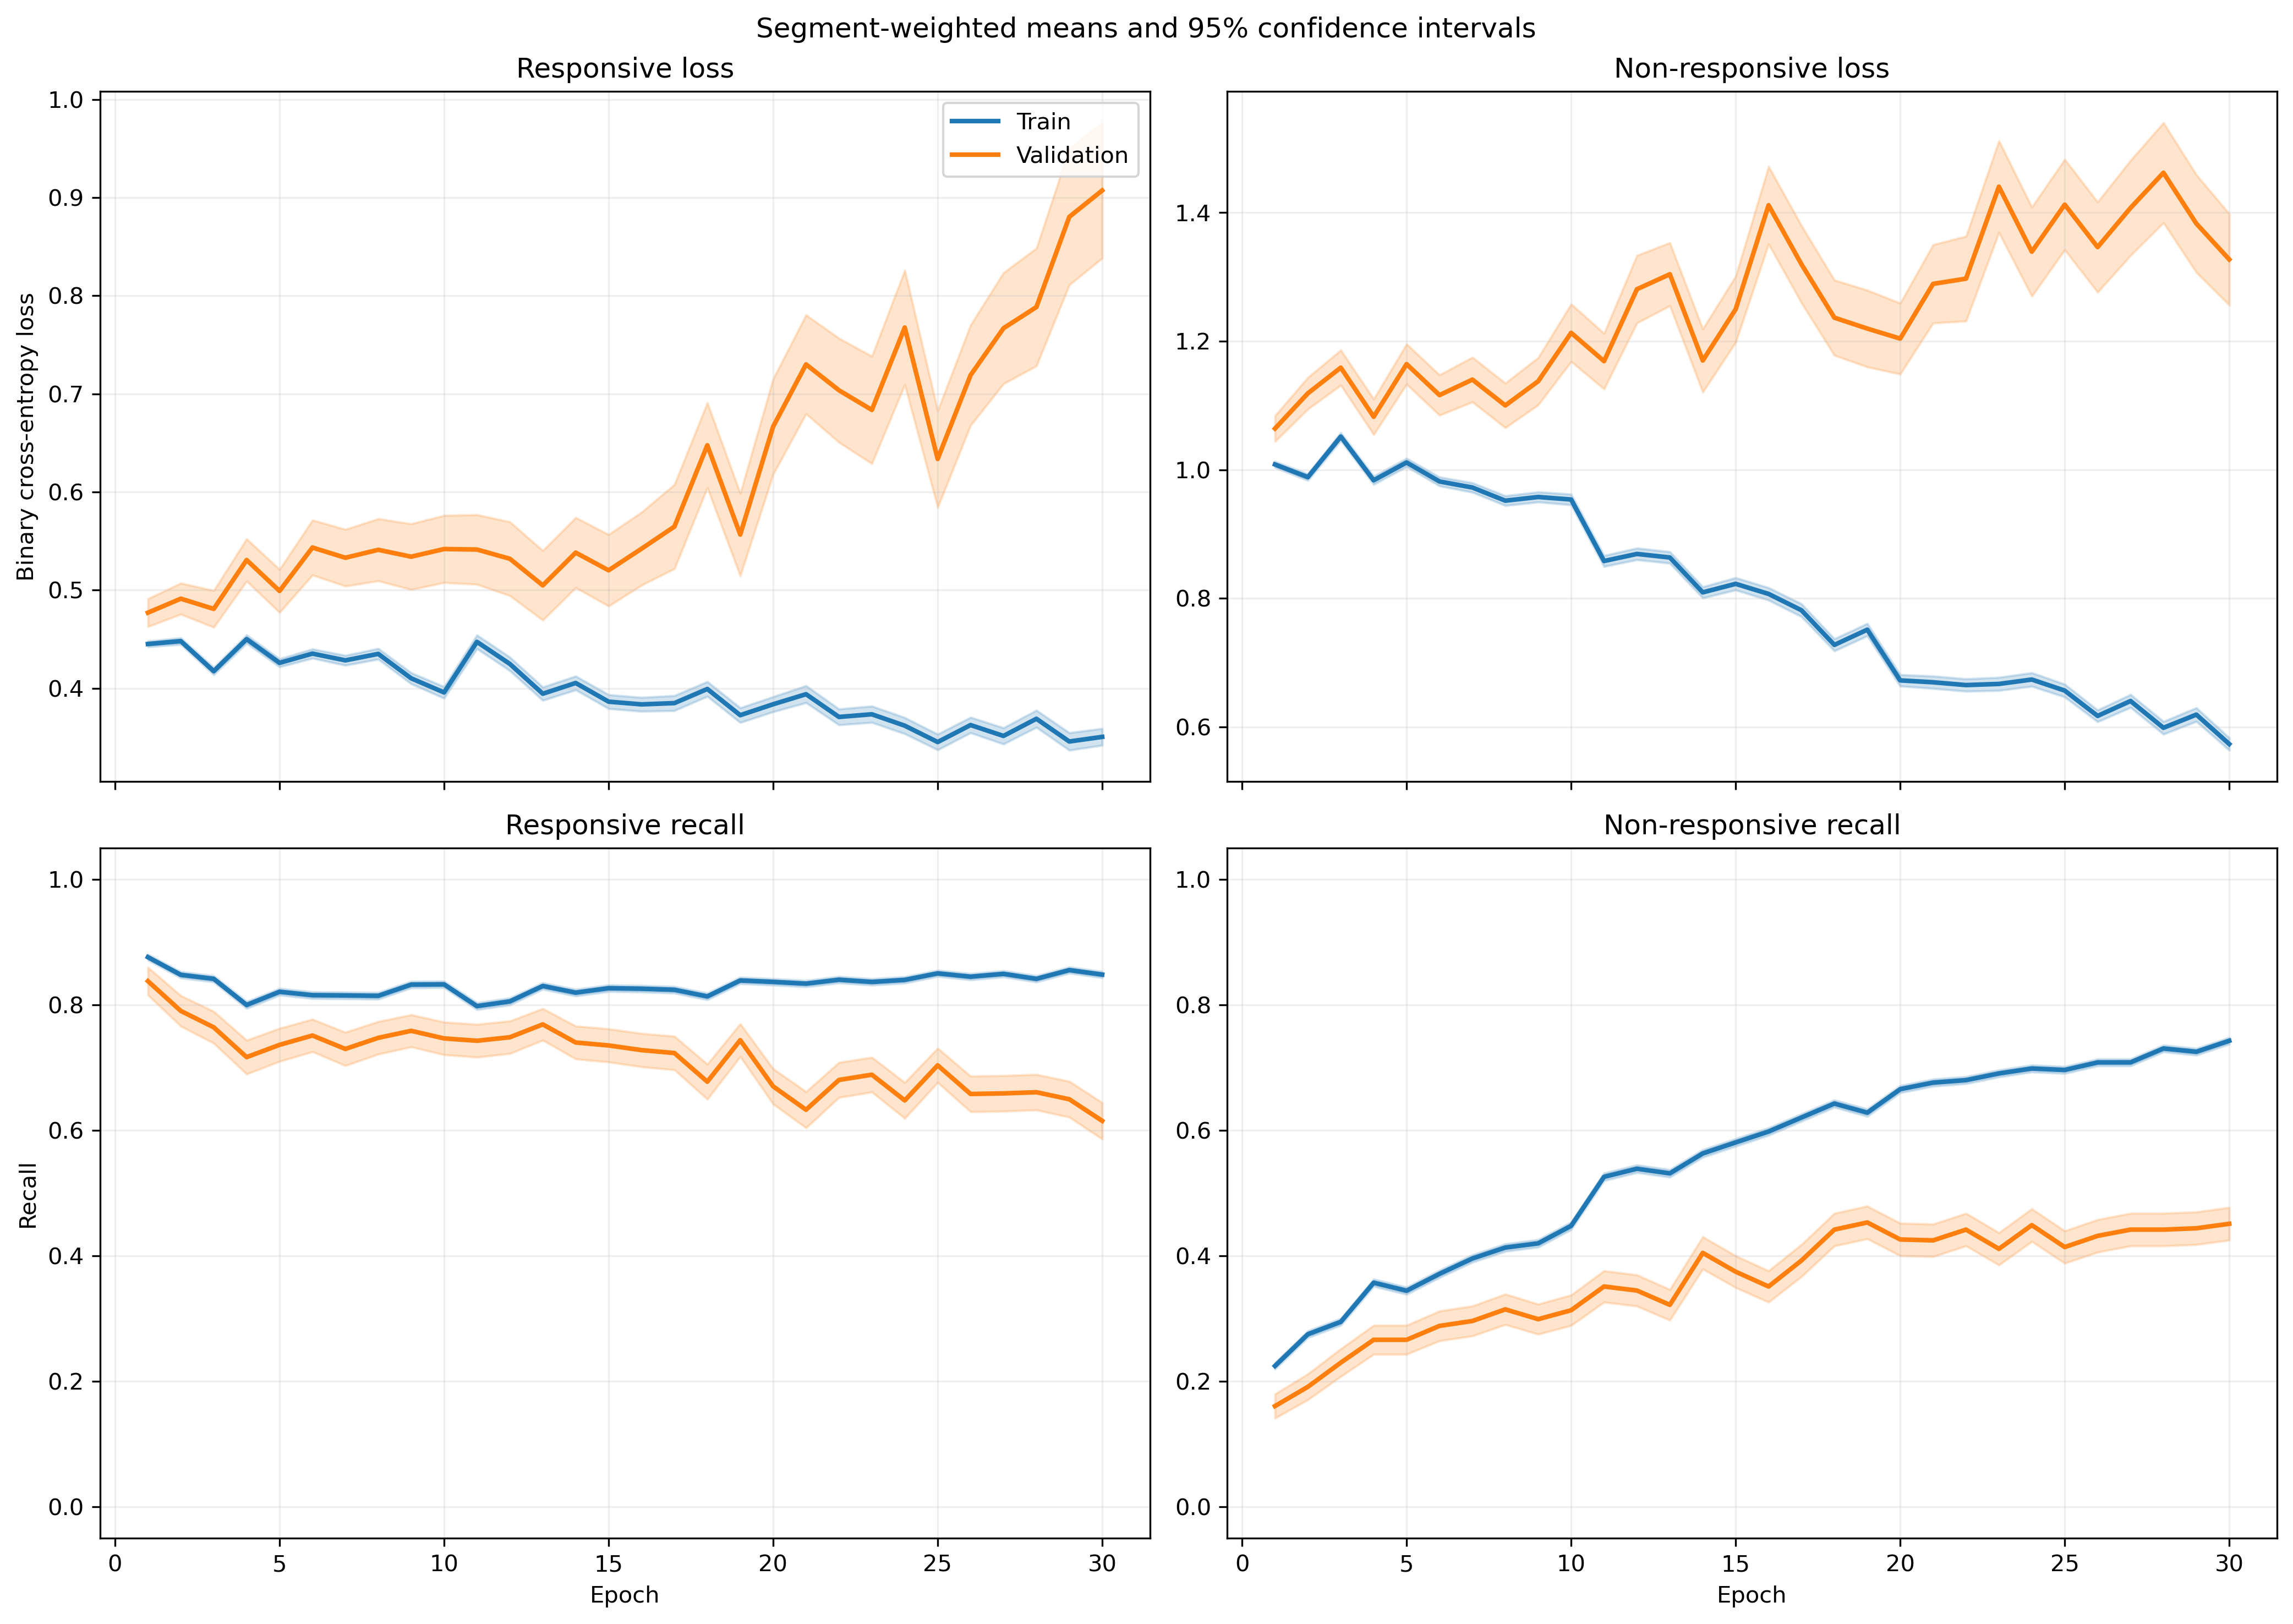

The data file committed next to this chart (first rows):
fold, epoch, split, r_loss, r_loss_count, r_loss_sum, r_loss_sum_sq, r_recall, r_recall_count, r_recall_sum, r_recall_sum_sq, nr_loss, nr_loss_count, nr_loss_sum, nr_loss_sum_sq, nr_recall, nr_recall_count, nr_recall_sum, nr_recall_sum_sq
1, 1, train, 0.4726, 1063, 502.4, 270.2, 0.8937, 1063, 950.0, 950.0, 0.9341, 1401, 1309, 1340, 0.2113, 1401, 296.0, 296.0
1, 1, validation, 0.4904, 10, 4.904, 2.595, 0.9, 10, 9.0, 9.0, , 0, 0.0, 0.0, , 0, 0.0, 0.0
1, 2, train, 0.4657, 1063, 495, 278, 0.8702, 1063, 925.0, 925.0, 0.941, 1401, 1318, 1417, 0.2641, 1401, 370.0, 370.0
1, 2, validation, 0.4905, 10, 4.905, 2.663, 0.9, 10, 9.0, 9.0, , 0, 0.0, 0.0, , 0, 0.0, 0.0
1, 3, train, 0.5309, 1063, 564.4, 368.9, 0.731, 1063, 777.0, 777.0, 0.8428, 1401, 1181, 1179, 0.4069, 1401, 570.0, 570.0
1, 3, validation, 0.5306, 10, 5.306, 3.227, 0.8, 10, 8.0, 8.0, , 0, 0.0, 0.0, , 0, 0.0, 0.0
1, 4, train, 0.4422, 1063, 470.1, 363.1, 0.7121, 1063, 757.0, 757.0, 1.085, 1401, 1520, 2312, 0.424, 1401, 594.0, 594.0
1, 4, validation, 0.5603, 10, 5.603, 4.373, 0.6, 10, 6.0, 6.0, , 0, 0.0, 0.0, , 0, 0.0, 0.0
1, 5, train, 0.4403, 1063, 468.1, 319.9, 0.7563, 1063, 804.0, 804.0, 0.9995, 1401, 1400, 1892, 0.4276, 1401, 599.0, 599.0
1, 5, validation, 0.4861, 10, 4.861, 3.116, 0.8, 10, 8.0, 8.0, , 0, 0.0, 0.0, , 0, 0.0, 0.0
1, 6, train, 0.4293, 1063, 456.3, 302.8, 0.8137, 1063, 865.0, 865.0, 0.9605, 1401, 1346, 1721, 0.4019, 1401, 563.0, 563.0
1, 6, validation, 0.5739, 10, 5.739, 4.642, 0.7, 10, 7.0, 7.0, , 0, 0.0, 0.0, , 0, 0.0, 0.0
1, 7, train, 0.4762, 1063, 506.2, 409.4, 0.7996, 1063, 850.0, 850.0, 0.9017, 1401, 1263, 1602, 0.4575, 1401, 641.0, 641.0
1, 7, validation, 0.6896, 10, 6.896, 7.225, 0.7, 10, 7.0, 7.0, , 0, 0.0, 0.0, , 0, 0.0, 0.0
1, 8, train, 0.4321, 1063, 459.3, 377.6, 0.8175, 1063, 869.0, 869.0, 0.9759, 1401, 1367, 1885, 0.4004, 1401, 561.0, 561.0
1, 8, validation, 0.6409, 10, 6.409, 6.397, 0.7, 10, 7.0, 7.0, , 0, 0.0, 0.0, , 0, 0.0, 0.0
1, 9, train, 0.4217, 1063, 448.3, 401.4, 0.8203, 1063, 872.0, 872.0, 0.9253, 1401, 1296, 1763, 0.4354, 1401, 610.0, 610.0
1, 9, validation, 0.657, 10, 6.57, 6.078, 0.6, 10, 6.0, 6.0, , 0, 0.0, 0.0, , 0, 0.0, 0.0
1, 10, train, 0.4255, 1063, 452.4, 445.4, 0.7987, 1063, 849.0, 849.0, 0.8491, 1401, 1190, 1705, 0.5546, 1401, 777.0, 777.0
1, 10, validation, 0.6507, 10, 6.507, 5.601, 0.6, 10, 6.0, 6.0, , 0, 0.0, 0.0, , 0, 0.0, 0.0
1, 11, train, 0.4893, 1063, 520.1, 593.6, 0.7658, 1063, 814.0, 814.0, 0.7356, 1401, 1031, 1426, 0.621, 1401, 870.0, 870.0
1, 11, validation, 0.8551, 10, 8.551, 9.557, 0.4, 10, 4.0, 4.0, , 0, 0.0, 0.0, , 0, 0.0, 0.0
1, 12, train, 0.3778, 1063, 401.6, 366.6, 0.8542, 1063, 908.0, 908.0, 0.8578, 1401, 1202, 1648, 0.5011, 1401, 702.0, 702.0
1, 12, validation, 0.5198, 10, 5.198, 3.354, 0.7, 10, 7.0, 7.0, , 0, 0.0, 0.0, , 0, 0.0, 0.0
1, 13, train, 0.4689, 1063, 498.4, 572.1, 0.7817, 1063, 831.0, 831.0, 0.6588, 1401, 923, 1204, 0.6538, 1401, 916.0, 916.0
1, 13, validation, 0.6416, 10, 6.416, 5.552, 0.6, 10, 6.0, 6.0, , 0, 0.0, 0.0, , 0, 0.0, 0.0
1, 14, train, 0.504, 1063, 535.7, 632.2, 0.7545, 1063, 802.0, 802.0, 0.6645, 1401, 931, 1276, 0.6567, 1401, 920.0, 920.0
1, 14, validation, 1.049, 10, 10.49, 12.26, 0.2, 10, 2.0, 2.0, , 0, 0.0, 0.0, , 0, 0.0, 0.0
1, 15, train, 0.4626, 1063, 491.7, 596.8, 0.7865, 1063, 836.0, 836.0, 0.6706, 1401, 939.5, 1317, 0.656, 1401, 919.0, 919.0
1, 15, validation, 0.8022, 10, 8.022, 7.565, 0.3, 10, 3.0, 3.0, , 0, 0.0, 0.0, , 0, 0.0, 0.0
1, 16, train, 0.3548, 1063, 377.2, 391.7, 0.841, 1063, 894.0, 894.0, 0.778, 1401, 1090, 1687, 0.6096, 1401, 854.0, 854.0
1, 16, validation, 0.7032, 10, 7.032, 6.1, 0.5, 10, 5.0, 5.0, , 0, 0.0, 0.0, , 0, 0.0, 0.0
1, 17, train, 0.5092, 1063, 541.3, 699.8, 0.7404, 1063, 787.0, 787.0, 0.5522, 1401, 773.6, 1064, 0.748, 1401, 1048, 1048
1, 17, validation, 1.244, 10, 12.44, 17.41, 0.2, 10, 2.0, 2.0, , 0, 0.0, 0.0, , 0, 0.0, 0.0
1, 18, train, 0.3179, 1063, 337.9, 378.2, 0.8598, 1063, 914.0, 914.0, 0.8607, 1401, 1206, 2056, 0.566, 1401, 793.0, 793.0
1, 18, validation, 0.514, 10, 5.14, 3.802, 0.8, 10, 8.0, 8.0, , 0, 0.0, 0.0, , 0, 0.0, 0.0
1, 19, train, 0.4345, 1063, 461.8, 496.4, 0.8175, 1063, 869.0, 869.0, 0.5981, 1401, 837.9, 1003, 0.7002, 1401, 981.0, 981.0
1, 19, validation, 0.8826, 10, 8.826, 8.771, 0.2, 10, 2.0, 2.0, , 0, 0.0, 0.0, , 0, 0.0, 0.0
1, 20, train, 0.3505, 1063, 372.6, 441.2, 0.8401, 1063, 893.0, 893.0, 0.7215, 1401, 1011, 1804, 0.6781, 1401, 950.0, 950.0
1, 20, validation, 0.9227, 10, 9.227, 11.21, 0.3, 10, 3.0, 3.0, , 0, 0.0, 0.0, , 0, 0.0, 0.0
1, 21, train, 0.2986, 1063, 317.4, 340.5, 0.8815, 1063, 937.0, 937.0, 0.759, 1401, 1063, 1806, 0.6253, 1401, 876.0, 876.0
1, 21, validation, 0.874, 10, 8.74, 9.034, 0.3, 10, 3.0, 3.0, , 0, 0.0, 0.0, , 0, 0.0, 0.0
1, 22, train, 0.3691, 1063, 392.4, 496.6, 0.8373, 1063, 890.0, 890.0, 0.6585, 1401, 922.6, 1491, 0.6959, 1401, 975.0, 975.0
1, 22, validation, 0.9341, 10, 9.341, 10.13, 0.2, 10, 2.0, 2.0, , 0, 0.0, 0.0, , 0, 0.0, 0.0
1, 23, train, 0.4822, 1063, 512.5, 623.8, 0.7639, 1063, 812.0, 812.0, 0.5329, 1401, 746.5, 992.8, 0.7466, 1401, 1046, 1046
1, 23, validation, 0.7601, 10, 7.601, 9.579, 0.5, 10, 5.0, 5.0, , 0, 0.0, 0.0, , 0, 0.0, 0.0
1, 24, train, 0.2749, 1063, 292.3, 351.9, 0.8758, 1063, 931.0, 931.0, 0.8057, 1401, 1129, 2189, 0.631, 1401, 884.0, 884.0
1, 24, validation, 0.4439, 10, 4.439, 3.466, 0.8, 10, 8.0, 8.0, , 0, 0.0, 0.0, , 0, 0.0, 0.0
1, 25, train, 0.3627, 1063, 385.6, 544, 0.842, 1063, 895.0, 895.0, 0.5689, 1401, 797, 1324, 0.7523, 1401, 1054, 1054
1, 25, validation, 1.051, 10, 10.51, 13.91, 0.4, 10, 4.0, 4.0, , 0, 0.0, 0.0, , 0, 0.0, 0.0
1, 26, train, 0.3986, 1063, 423.7, 625.4, 0.8175, 1063, 869.0, 869.0, 0.5675, 1401, 795.1, 1337, 0.7566, 1401, 1060, 1060
1, 26, validation, 0.952, 10, 9.52, 12.78, 0.5, 10, 5.0, 5.0, , 0, 0.0, 0.0, , 0, 0.0, 0.0
1, 27, train, 0.3184, 1063, 338.5, 563.9, 0.8711, 1063, 926.0, 926.0, 0.7019, 1401, 983.3, 2004, 0.6916, 1401, 969.0, 969.0
1, 27, validation, 1.087, 10, 10.87, 18.6, 0.4, 10, 4.0, 4.0, , 0, 0.0, 0.0, , 0, 0.0, 0.0
1, 28, train, 0.4256, 1063, 452.5, 681.1, 0.8231, 1063, 875.0, 875.0, 0.4732, 1401, 663, 911.2, 0.7744, 1401, 1085, 1085
1, 28, validation, 1.27, 10, 12.7, 22.82, 0.4, 10, 4.0, 4.0, , 0, 0.0, 0.0, , 0, 0.0, 0.0
1, 29, train, 0.2477, 1063, 263.3, 274.9, 0.904, 1063, 961.0, 961.0, 0.858, 1401, 1202, 2421, 0.6174, 1401, 865.0, 865.0
1, 29, validation, 0.7708, 10, 7.708, 9.414, 0.7, 10, 7.0, 7.0, , 0, 0.0, 0.0, , 0, 0.0, 0.0
1, 30, train, 0.3331, 1063, 354.1, 490.9, 0.8523, 1063, 906.0, 906.0, 0.573, 1401, 802.7, 1369, 0.7459, 1401, 1045, 1045
1, 30, validation, 0.6121, 10, 6.121, 6.25, 0.7, 10, 7.0, 7.0, , 0, 0.0, 0.0, , 0, 0.0, 0.0
... 1,140 more rows
